Labelled photos from "dataset", an image-classification folder in mohamedalimuse32-spec/GRADUATION_PROJECT1. The possible labels are: glioma, meningioma, no tumor, pituitary tumor.

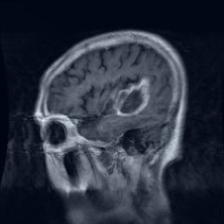
Label: glioma

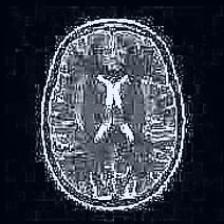
Label: no tumor

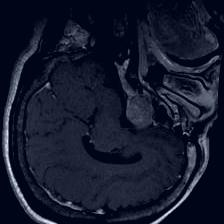
Label: pituitary tumor

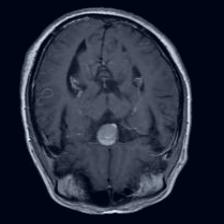
Label: pituitary tumor

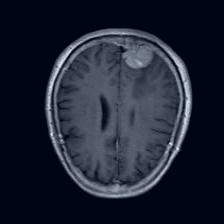
Label: meningioma

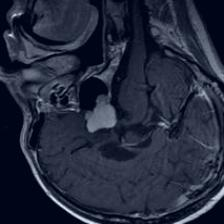
Label: meningioma
